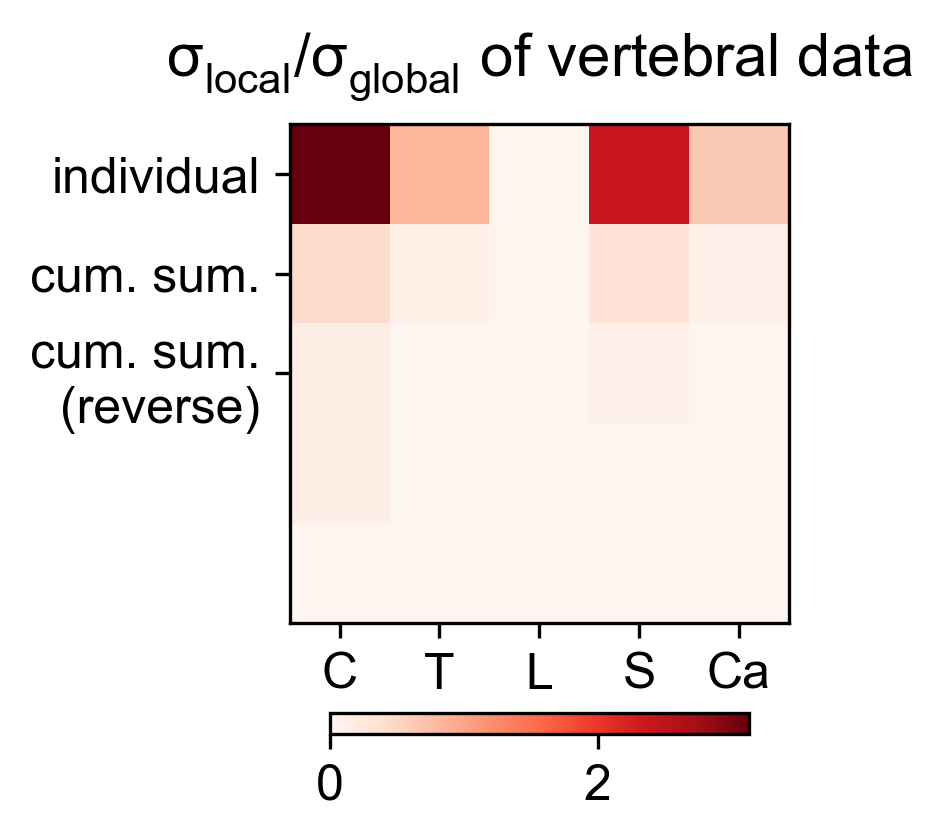

Data behind this chart, as committed beside it:
3.128741009223380054e+00, 8.268950253996779631e-01, 0.000000000000000000e+00, 2.389995473064735698e+00, 6.335445903123584355e-01
4.387583876064941046e-01, 1.159594632456491248e-01, 0.000000000000000000e+00, 3.351605508597197414e-01, 8.884500254345631398e-02
1.424883204786532021e-01, 3.118495748044447665e-04, 0.000000000000000000e+00, 1.023020970739564328e-01, 1.612206210975584151e-03
1.424883204786532021e-01, 1.385998703587719601e-03, 1.408032599356438645e-03, 3.409771182598650419e-03, 2.177409921054398925e-03
2.177409921054398925e-03, 1.178129767445115252e-03, 7.628564645721284607e-03, 7.693614039921845005e-03, 1.612206210975584151e-03
